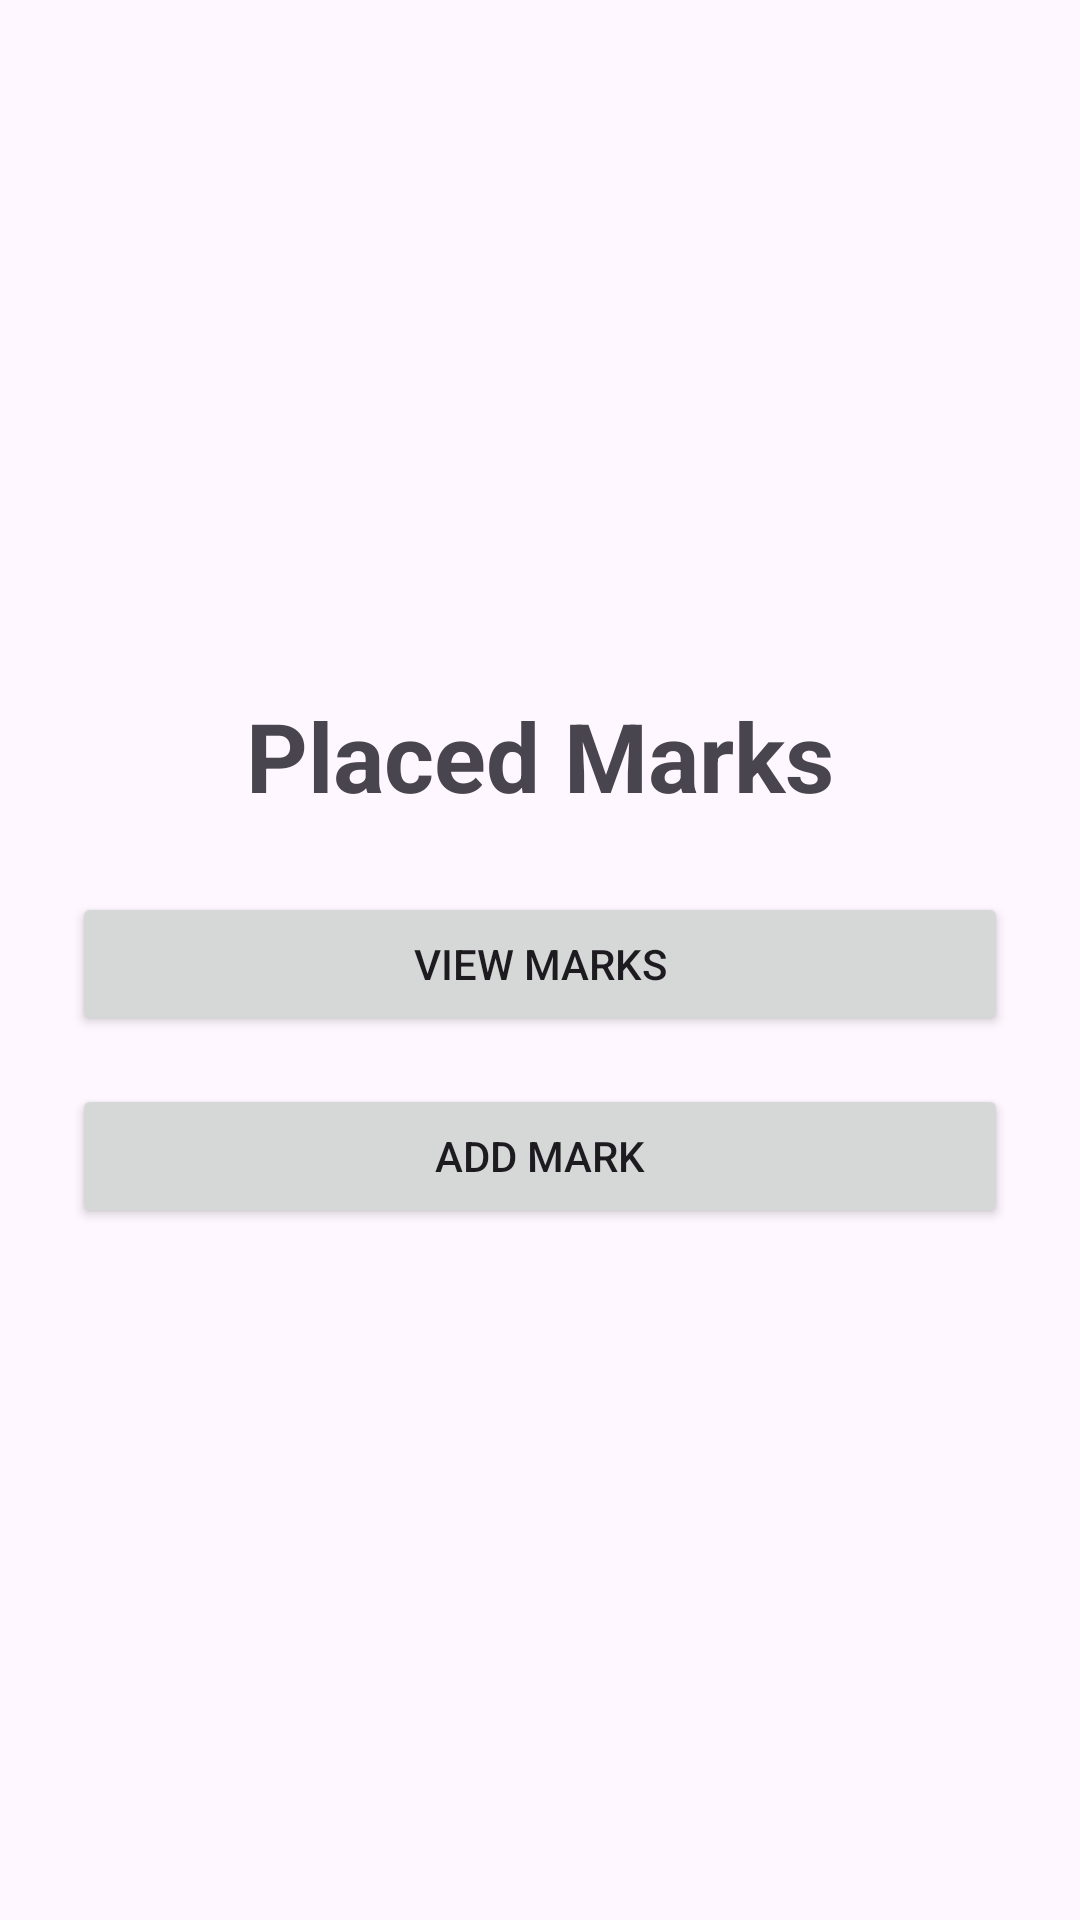

Android layout source for this screen:
<!-- AndroidManifest.xml: activity theme Theme.Assgn1app -->
<!-- res/layout/activity_main.xml -->
<?xml version="1.0" encoding="utf-8"?>
<androidx.constraintlayout.widget.ConstraintLayout
    xmlns:android="http://schemas.android.com/apk/res/android"
    xmlns:tools="http://schemas.android.com/tools"
    android:id="@+id/main"
    android:layout_width="match_parent"
    android:layout_height="match_parent"
    tools:context=".main.MainActivity">

    <LinearLayout
        android:layout_width="match_parent"
        android:layout_height="match_parent"
        android:gravity="center"
        android:orientation="vertical"
        android:padding="24dp">

        <TextView
            android:id="@+id/mainTitle"
            android:layout_width="match_parent"
            android:layout_height="wrap_content"
            android:gravity="center"
            android:text="Placed Marks"
            android:textSize="32sp"
            android:textStyle="bold" />

        <Button
            android:id="@+id/viewMarksButton"
            android:layout_width="match_parent"
            android:layout_height="wrap_content"
            android:layout_marginTop="24dp"
            android:text="View Marks" />

        <Button
            android:id="@+id/addMarkButton"
            android:layout_width="match_parent"
            android:layout_height="wrap_content"
            android:layout_marginTop="16dp"
            android:text="Add Mark" />

    </LinearLayout>

</androidx.constraintlayout.widget.ConstraintLayout>
<!-- resources referenced by this layout -->
<resources>
  <style name="Theme.Assgn1app" parent="Base.Theme.Assgn1app" />
  <style name="Base.Theme.Assgn1app" parent="Theme.Material3.DayNight.NoActionBar">
          
          
      </style>
</resources>
